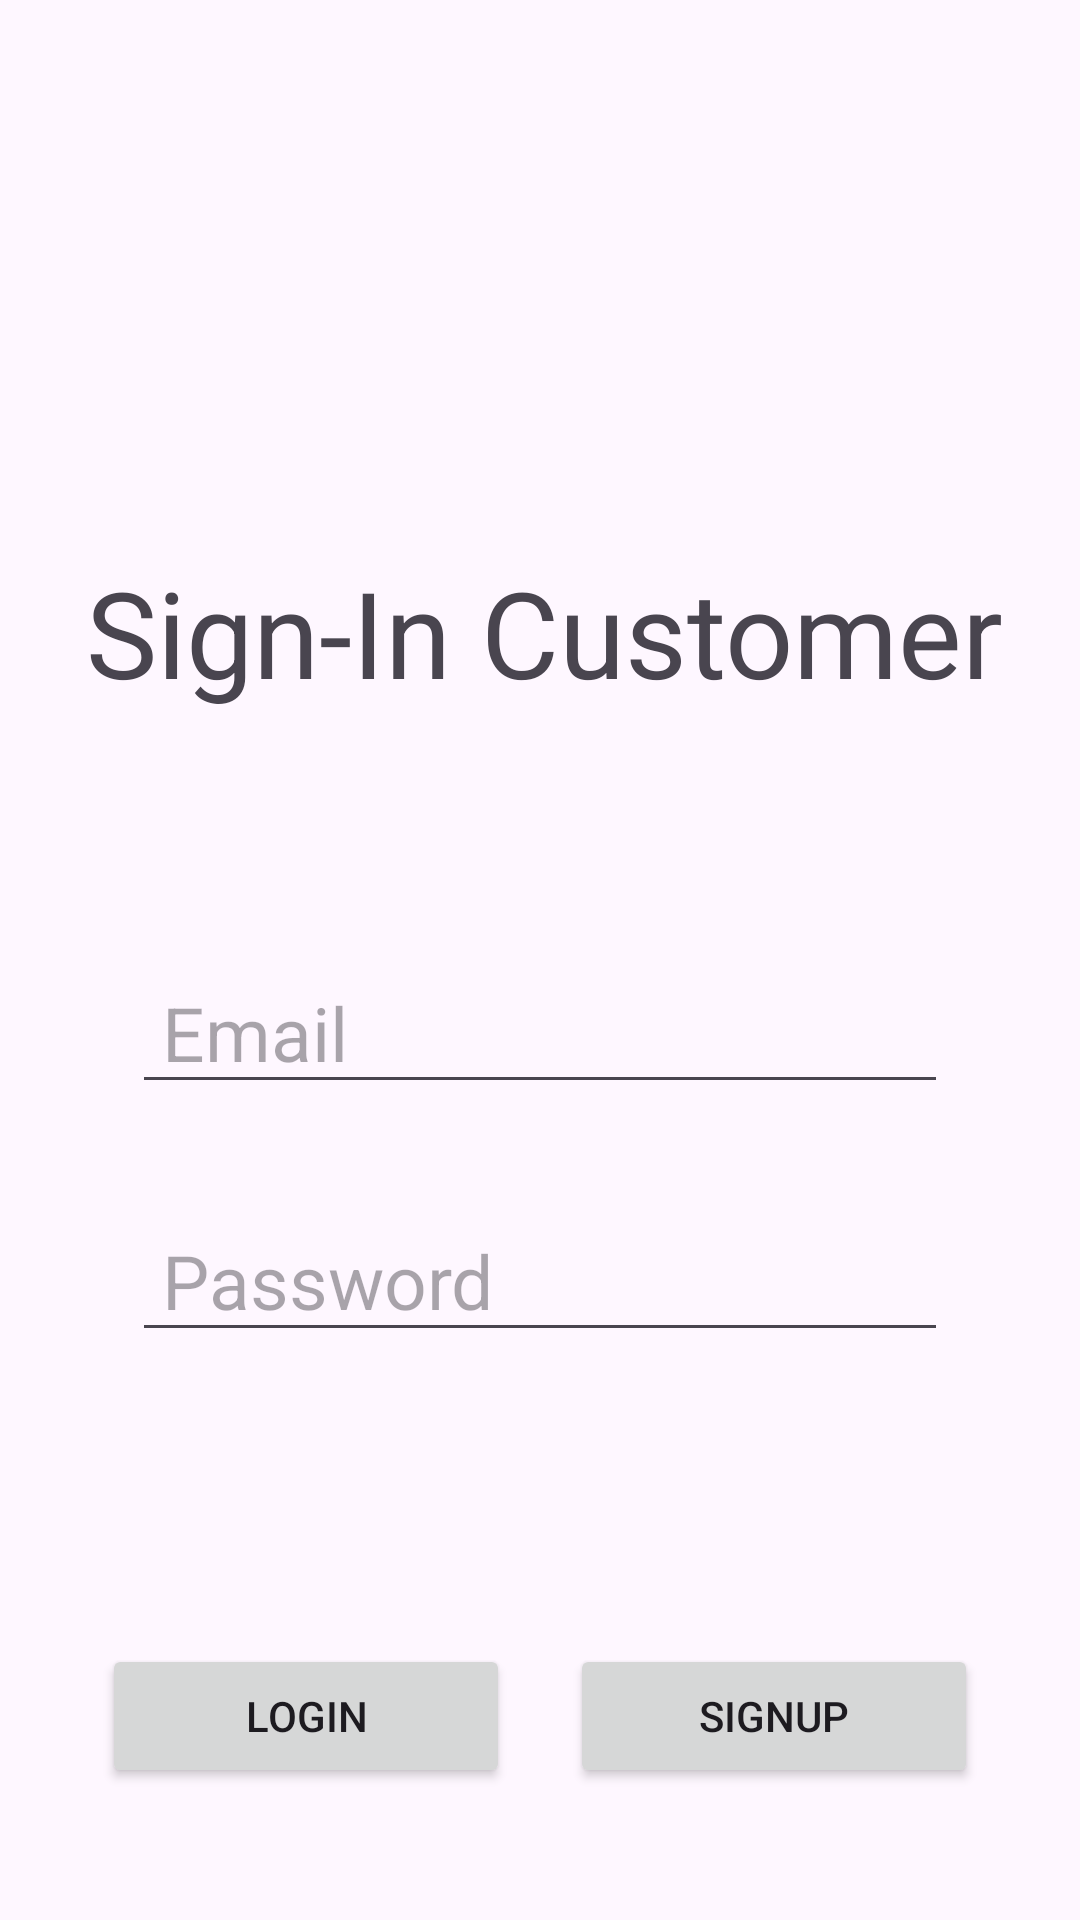

Produce the Android XML layout that renders to this screen, including the resource entries it uses.
<!-- AndroidManifest.xml: application theme Theme.HairStyler -->
<!-- res/layout/activity_customer_login.xml -->
<?xml version="1.0" encoding="utf-8"?>
<androidx.constraintlayout.widget.ConstraintLayout xmlns:android="http://schemas.android.com/apk/res/android"
    xmlns:app="http://schemas.android.com/apk/res-auto"
    xmlns:tools="http://schemas.android.com/tools"
    android:id="@+id/main"
    android:padding="24dp"
    android:layout_width="match_parent"
    android:layout_height="match_parent"
    tools:context=".BarberLoginActivity">

    <TextView
        android:id="@+id/signup"
        android:layout_width="wrap_content"
        android:layout_height="wrap_content"
        android:layout_marginTop="160dp"
        android:text="Sign-In Customer"
        android:textSize="40dp"
        app:layout_constraintEnd_toEndOf="parent"
        app:layout_constraintHorizontal_bias="0.716"
        app:layout_constraintStart_toStartOf="parent"
        app:layout_constraintTop_toTopOf="parent" />

    <EditText
        android:id="@+id/etEmail"
        android:layout_width="match_parent"
        android:layout_height="wrap_content"
        android:layout_marginTop="80dp"
        android:layout_marginRight="20dp"
        android:layout_marginLeft="20dp"
        android:ems="10"
        android:inputType="textEmailAddress"
        android:hint="Email"
        android:textSize="25dp"
        android:paddingLeft="10dp"
        app:layout_constraintEnd_toEndOf="parent"
        app:layout_constraintHorizontal_bias="0.412"
        app:layout_constraintStart_toStartOf="parent"
        app:layout_constraintTop_toBottomOf="@+id/signup" />

    <EditText
        android:id="@+id/etPassword"
        android:layout_width="match_parent"
        android:layout_height="wrap_content"
        android:layout_marginTop="32dp"
        android:layout_marginRight="20dp"
        android:layout_marginLeft="20dp"
        android:ems="10"
        android:inputType="text"
        android:hint="Password"
        android:textSize="25dp"
        android:paddingLeft="10dp"
        app:layout_constraintEnd_toEndOf="@+id/etEmail"
        app:layout_constraintHorizontal_bias="0.0"
        app:layout_constraintStart_toStartOf="@+id/etEmail"
        app:layout_constraintTop_toBottomOf="@+id/etEmail" />




    <Button
        android:id="@+id/btnLogin"
        android:layout_width="0dp"
        android:layout_height="wrap_content"
        android:layout_marginLeft="10dp"
        android:layout_marginRight="10dp"
        android:layout_marginBottom="20dp"
        android:text="Login"
        app:layout_constraintBottom_toBottomOf="parent"
        app:layout_constraintHorizontal_bias="0.5"
        app:layout_constraintStart_toStartOf="parent"
        app:layout_constraintEnd_toStartOf="@+id/btnSignup"


        />

    <Button
        android:id="@+id/btnSignup"
        android:layout_width="0dp"
        android:layout_height="wrap_content"
        android:layout_marginLeft="10dp"
        android:layout_marginRight="10dp"
        android:layout_marginBottom="20dp"
        android:text="Signup"
        app:layout_constraintBottom_toBottomOf="parent"
        app:layout_constraintEnd_toEndOf="parent"
        app:layout_constraintHorizontal_bias="0.5"
        app:layout_constraintStart_toEndOf="@+id/btnLogin"
        />


</androidx.constraintlayout.widget.ConstraintLayout>
<!-- resources referenced by this layout -->
<resources>
  <style name="Theme.HairStyler" parent="Base.Theme.HairStyler" />
  <style name="Base.Theme.HairStyler" parent="Theme.Material3.DayNight.NoActionBar">
          
          
      </style>
</resources>
